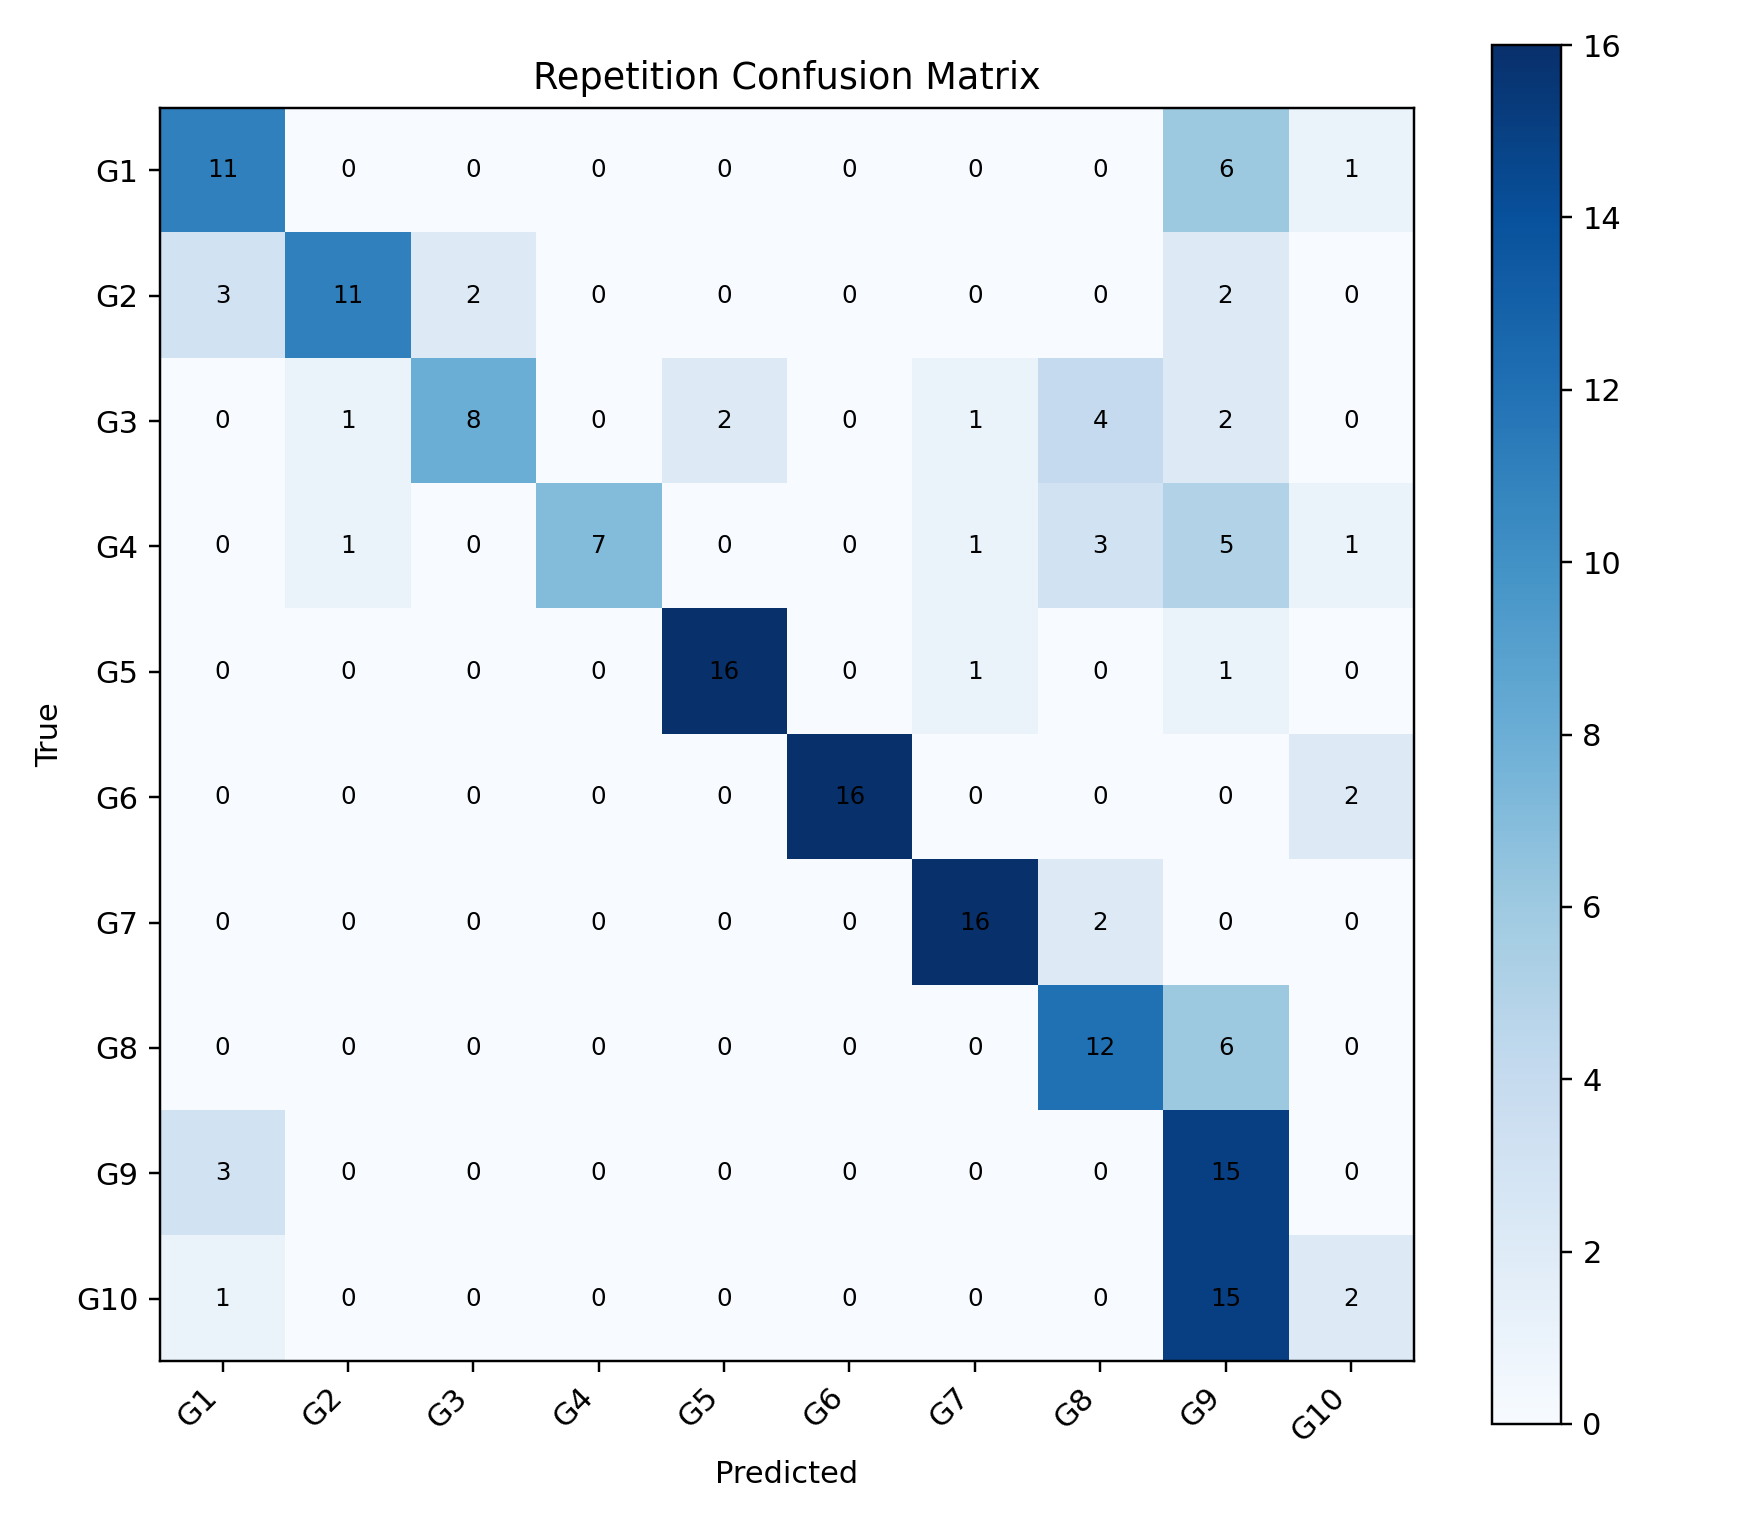

Data behind this chart, as committed beside it:
, G1, G2, G3, G4, G5, G6, G7, G8, G9, G10
G1, 11, 0, 0, 0, 0, 0, 0, 0, 6, 1
G2, 3, 11, 2, 0, 0, 0, 0, 0, 2, 0
G3, 0, 1, 8, 0, 2, 0, 1, 4, 2, 0
G4, 0, 1, 0, 7, 0, 0, 1, 3, 5, 1
G5, 0, 0, 0, 0, 16, 0, 1, 0, 1, 0
G6, 0, 0, 0, 0, 0, 16, 0, 0, 0, 2
G7, 0, 0, 0, 0, 0, 0, 16, 2, 0, 0
G8, 0, 0, 0, 0, 0, 0, 0, 12, 6, 0
G9, 3, 0, 0, 0, 0, 0, 0, 0, 15, 0
G10, 1, 0, 0, 0, 0, 0, 0, 0, 15, 2
